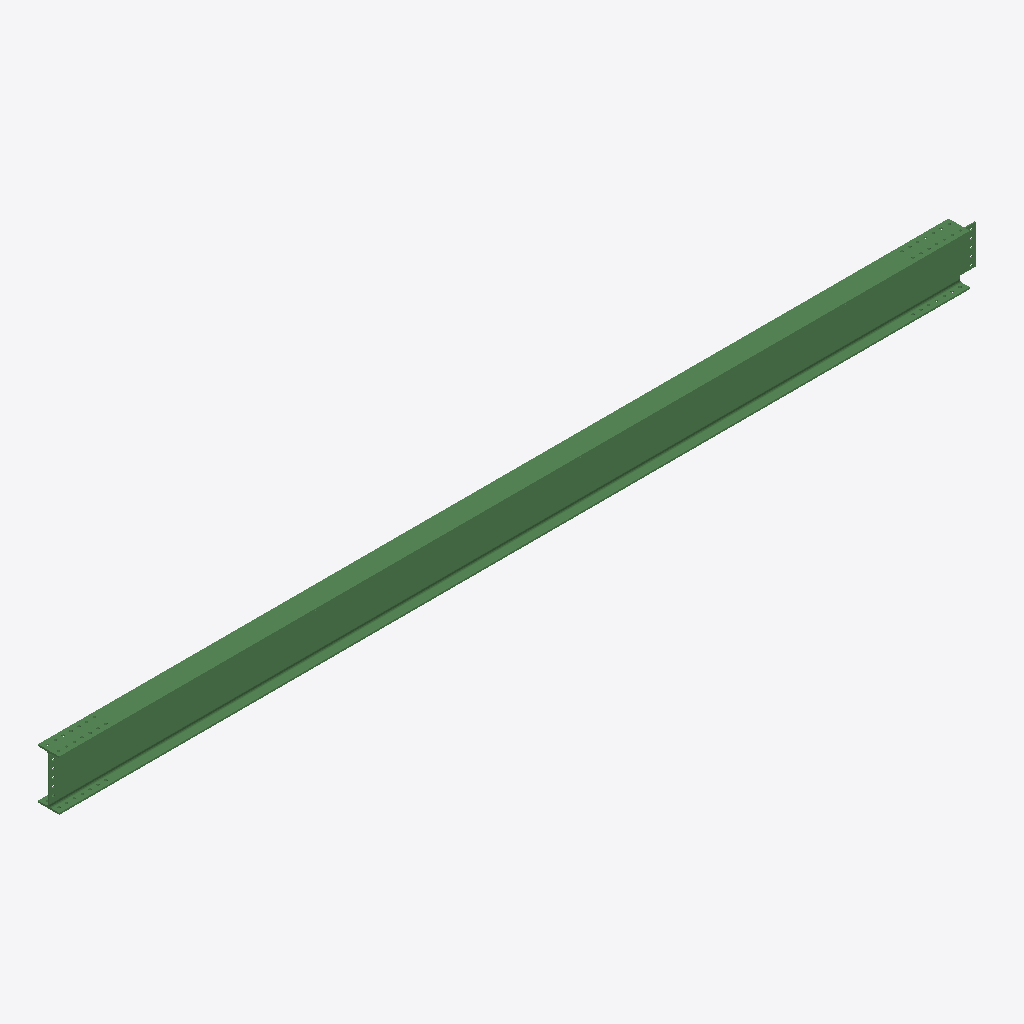
Isometric view of an IFC building model (IFC-SPF (STEP), schema IFC2X3, length unit millimetre), seen from the south-west, elements coloured by IFC class: 1 beam (green).
Extent 8.3 m × 0.2 m × 0.5 m (x, y, z). Storeys (1): Undefined at 0.00 m. Elements (1): 1 IfcBeam.

HEADER;
FILE_DESCRIPTION(('ViewDefinition[AISC_Steel_Detailing]','Option [BaseQuantities:Off]','Option [GridExport:On]','Option [Assemblies:Off]','Option [Bolts:On]','Option [Rebars:On]','Option [PourObjects:Off]','Option [Welds:On]','Option [SurfaceTreatments:On]','Option [LocationBy:0]','Option [ViewColors:Off]','Option [SectionedSpine:Off]','[2 more]'),'2;1');
FILE_NAME('b_28_Qty_1.ifc','2026-05-16T11:53:17',('GIOVANNIPC\\gcorrea'),('Structural Designer'),'IFC Database version: Work','Tekla Structures 2020 Service Pack 5, IFC Export','');
FILE_SCHEMA(('IFC2X3'));
ENDSEC;
DATA;
#37=IFCPROJECT('2G7ZFDNE16yBDU14FA92Me',#5,'Proyecto',$,$,$,$,(#11),#36);
#39=IFCSITE('2xvEzEinjBTea80yOTcujY',#5,'Obra',$,$,#38,$,$,.ELEMENT.,$,$,$,$,$);
#41=IFCBUILDING('0jhqnd8ZzBWP92c_hOn0iH',#5,'Undefined',$,$,#40,$,$,.ELEMENT.,$,$,$);
#43=IFCBUILDINGSTOREY('29hdEUCErFze9E_VIAceOd',#5,'Undefined',$,$,#42,$,$,.ELEMENT.,0.0);
#74=IFCBEAM('2GFXKBvy5EHfU8Hee$bVU1',#44,'BEAM','IPE450','IPE450',#48,#73,'ID903e150b-e7c1-4e46-9788-468a3f95f781');
ENDSEC;
